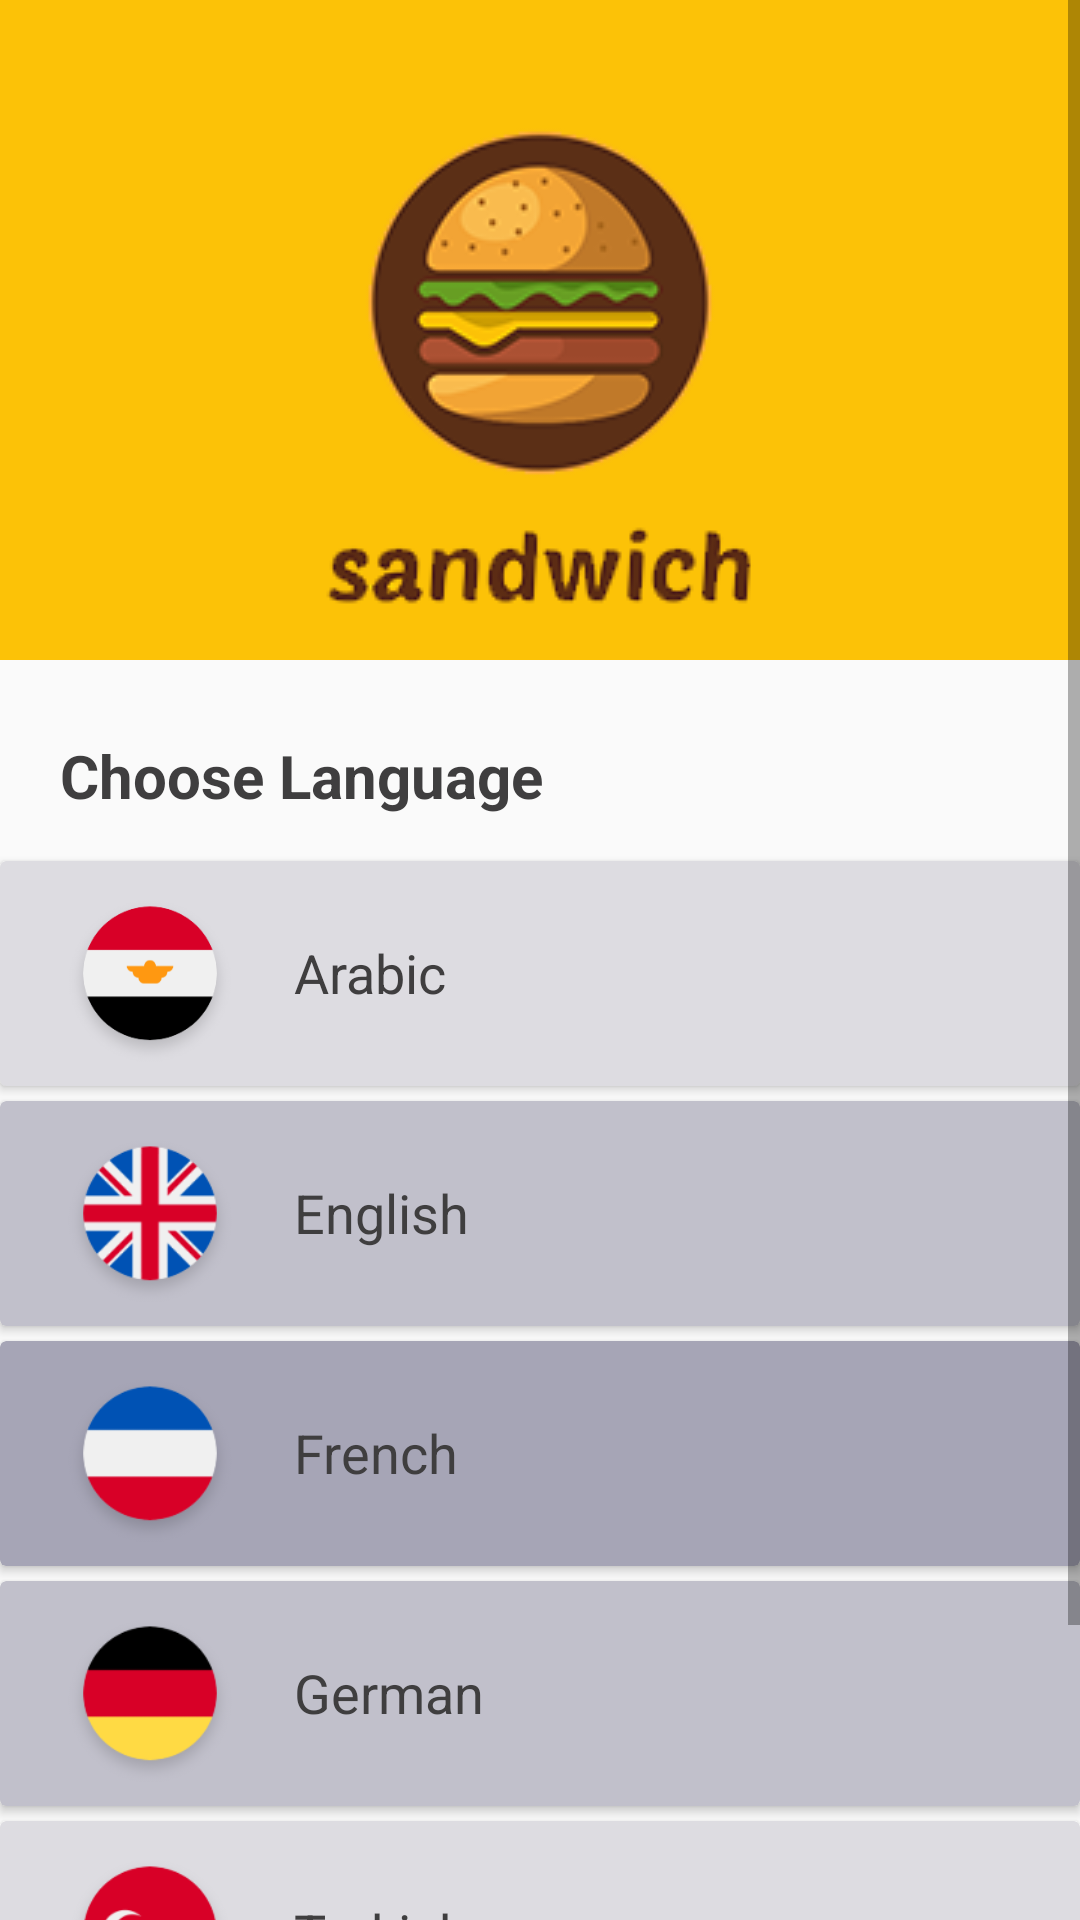

Write the Android layout XML for this screen, with the resource values it uses.
<!-- AndroidManifest.xml: application theme AppTheme -->
<!-- res/layout/activity_choose_language.xml -->
<?xml version="1.0" encoding="utf-8"?>
<ScrollView android:layout_width="match_parent"
    android:layout_height="match_parent"
    android:fillViewport="true"
    xmlns:android="http://schemas.android.com/apk/res/android">
    xmlns:android="http://schemas.android.com/apk/res/android" />
<androidx.constraintlayout.widget.ConstraintLayout xmlns:android="http://schemas.android.com/apk/res/android"
    xmlns:app="http://schemas.android.com/apk/res-auto"
    xmlns:tools="http://schemas.android.com/tools"
    android:layout_width="match_parent"
    android:layout_height="match_parent"
    tools:context=".ChooseLanguage">
    <ImageView
        android:id="@+id/logogbackground"
        android:layout_width="match_parent"
        android:layout_height="220dp"
        android:background="#FCC207"
        app:layout_constraintStart_toStartOf="parent"
        app:layout_constraintTop_toTopOf="parent" />

    <ImageView
        android:id="@+id/imageView"
        android:layout_width="match_parent"
        android:layout_height="wrap_content"
        android:layout_marginTop="40dp"
        android:src="@drawable/sandwish"

        app:layout_constraintStart_toStartOf="parent"
        app:layout_constraintTop_toTopOf="parent" />
    <TextView
        android:id="@+id/chooselanguage"
        android:layout_width="wrap_content"
        android:layout_height="wrap_content"
        app:layout_constraintTop_toBottomOf="@+id/imageView"
        app:layout_constraintStart_toStartOf="parent"
        android:text="Choose Language"
        android:textSize="20sp"
        android:textColor="#3F3E3F"
        android:layout_marginTop="30dp"
        android:textStyle="bold"
        android:layout_marginLeft="20dp"
        />
    <androidx.cardview.widget.CardView
        android:id="@+id/arabiccardview"
        android:layout_width="match_parent"
        android:layout_height="75dp"
        app:cardBackgroundColor="#dddce1"
        app:layout_constraintTop_toBottomOf="@+id/chooselanguage"
        android:layout_marginTop="15dp"
        >
        <androidx.constraintlayout.widget.ConstraintLayout
            android:layout_width="wrap_content"
            android:layout_height="wrap_content">
            <ImageView
                android:id="@+id/egyptflag"
                android:layout_width="60dp"
                android:layout_height="60dp"
                app:layout_constraintStart_toStartOf="parent"
                app:layout_constraintTop_toTopOf="parent"
                android:src="@drawable/egypt"
                android:layout_marginLeft="20dp"
                android:layout_marginTop="10dp"
                />
            <TextView
                android:layout_width="wrap_content"
                android:layout_height="wrap_content"
                android:layout_marginLeft="18dp"
                app:layout_constraintStart_toEndOf="@id/egyptflag"
                app:layout_constraintTop_toTopOf="parent"
                android:text="Arabic"
                android:textColor="#3F3E3F"
                android:textSize="18sp"
                android:layout_marginTop="25dp"

                />

        </androidx.constraintlayout.widget.ConstraintLayout>
    </androidx.cardview.widget.CardView>
    <androidx.cardview.widget.CardView
        android:id="@+id/englishcardview"
        android:layout_width="match_parent"
        android:layout_height="75dp"
        app:cardBackgroundColor="#c1c0cb"
        app:layout_constraintTop_toBottomOf="@+id/arabiccardview"
        android:layout_marginTop="5dp"
        >
        <androidx.constraintlayout.widget.ConstraintLayout
            android:layout_width="wrap_content"
            android:layout_height="wrap_content">
            <ImageView
                android:id="@+id/ukflag"
                android:layout_width="60dp"
                android:layout_height="60dp"
                app:layout_constraintStart_toStartOf="parent"
                app:layout_constraintTop_toTopOf="parent"
                android:src="@drawable/uk"
                android:layout_marginLeft="20dp"
                android:layout_marginTop="10dp"
                />
            <TextView
                android:layout_width="wrap_content"
                android:layout_height="wrap_content"
                android:layout_marginLeft="18dp"
                app:layout_constraintStart_toEndOf="@id/ukflag"
                app:layout_constraintTop_toTopOf="parent"
                android:text="English"
                android:textColor="#3F3E3F"
                android:textSize="18sp"
                android:layout_marginTop="25dp"
                />

        </androidx.constraintlayout.widget.ConstraintLayout>
    </androidx.cardview.widget.CardView>
    <androidx.cardview.widget.CardView
        android:id="@+id/francecardview"
        android:layout_width="match_parent"
        android:layout_height="75dp"
        app:cardBackgroundColor="#a6a5b6"
        app:layout_constraintTop_toBottomOf="@+id/englishcardview"
        android:layout_marginTop="5dp"
        >
        <androidx.constraintlayout.widget.ConstraintLayout
            android:layout_width="wrap_content"
            android:layout_height="wrap_content">
            <ImageView
                android:id="@+id/franceflag"
                android:layout_width="60dp"
                android:layout_height="60dp"
                app:layout_constraintStart_toStartOf="parent"
                app:layout_constraintTop_toTopOf="parent"
                android:src="@drawable/france"
                android:layout_marginLeft="20dp"
                android:layout_marginTop="10dp"
                />
            <TextView
                android:layout_width="wrap_content"
                android:layout_height="wrap_content"
                android:layout_marginLeft="18dp"
                app:layout_constraintStart_toEndOf="@id/franceflag"
                app:layout_constraintTop_toTopOf="parent"
                android:text="French"
                android:textColor="#3F3E3F"
                android:textSize="18sp"
                android:layout_marginTop="25dp"
                />

        </androidx.constraintlayout.widget.ConstraintLayout>
    </androidx.cardview.widget.CardView>
    <androidx.cardview.widget.CardView
        android:id="@+id/germanycardview"
        android:layout_width="match_parent"
        android:layout_height="75dp"
        app:cardBackgroundColor="#c1c0cb"
        app:layout_constraintTop_toBottomOf="@+id/francecardview"
        android:layout_marginTop="5dp"
        >
        <androidx.constraintlayout.widget.ConstraintLayout
            android:layout_width="wrap_content"
            android:layout_height="wrap_content">
            <ImageView
                android:id="@+id/geermanyflag"
                android:layout_width="60dp"
                android:layout_height="60dp"
                app:layout_constraintStart_toStartOf="parent"
                app:layout_constraintTop_toTopOf="parent"
                android:src="@drawable/germany"
                android:layout_marginLeft="20dp"
                android:layout_marginTop="10dp"
                />
            <TextView
                android:layout_width="wrap_content"
                android:layout_height="wrap_content"
                android:layout_marginLeft="18dp"
                app:layout_constraintStart_toEndOf="@id/geermanyflag"
                app:layout_constraintTop_toTopOf="parent"
                android:text="German"
                android:textColor="#3F3E3F"
                android:textSize="18sp"
                android:layout_marginTop="25dp"
                />

        </androidx.constraintlayout.widget.ConstraintLayout>
    </androidx.cardview.widget.CardView>
    <androidx.cardview.widget.CardView
        android:id="@+id/turkeycardview"
        android:layout_width="match_parent"
        android:layout_height="75dp"
        app:cardBackgroundColor="#dddce1"
        app:layout_constraintTop_toBottomOf="@+id/germanycardview"
        android:layout_marginTop="5dp"
        >
        <androidx.constraintlayout.widget.ConstraintLayout
            android:layout_width="wrap_content"
            android:layout_height="wrap_content">
            <ImageView
                android:id="@+id/turkeyflag"
                android:layout_width="60dp"
                android:layout_height="60dp"
                app:layout_constraintStart_toStartOf="parent"
                app:layout_constraintTop_toTopOf="parent"
                android:src="@drawable/turkey"
                android:layout_marginLeft="20dp"
                android:layout_marginTop="10dp"
                />
            <TextView
                android:layout_width="wrap_content"
                android:layout_height="wrap_content"
                android:layout_marginLeft="18dp"
                app:layout_constraintStart_toEndOf="@id/turkeyflag"
                app:layout_constraintTop_toTopOf="parent"
                android:text="Turkish"
                android:textColor="#3F3E3F"
                android:textSize="18sp"
                android:layout_marginTop="25dp"
                />

        </androidx.constraintlayout.widget.ConstraintLayout>
    </androidx.cardview.widget.CardView>
    <Button
        android:layout_width="138dp"
        android:layout_height="59dp"
        android:background="@drawable/loginbuttoncurve"
        app:layout_constraintTop_toBottomOf="@id/turkeycardview"
        app:layout_constraintStart_toStartOf="parent"
        app:layout_constraintEnd_toEndOf="parent"
        android:layout_marginTop="15dp"
        android:text="Confirm"
        android:textSize="18sp"
        android:textColor="#3F3E3F"
        android:textAllCaps="false"

    />
</androidx.constraintlayout.widget.ConstraintLayout>
</ScrollView>
<!-- resources referenced by this layout -->
<resources>
  <!-- drawable egypt: png bitmap (drawable, 10169 bytes) -->
  <!-- drawable france: png bitmap (drawable, 5878 bytes) -->
  <!-- drawable germany: png bitmap (drawable, 5267 bytes) -->
  <!-- drawable loginbuttoncurve (drawable) -->
  <?xml version="1.0" encoding="utf-8"?>
  <shape xmlns:android="http://schemas.android.com/apk/res/android">
  
      <solid android:color="#FCC207"/>
  
      <corners
          android:bottomRightRadius="24dp"
          android:bottomLeftRadius="24dp"
          android:topLeftRadius="24dp"
          android:topRightRadius="24dp"/>
  
  </shape>
  <!-- drawable sandwish: png bitmap (drawable, 21129 bytes) -->
  <!-- drawable turkey: png bitmap (drawable, 7143 bytes) -->
  <!-- drawable uk: png bitmap (drawable, 8729 bytes) -->
  <style name="AppTheme" parent="Theme.AppCompat.Light.NoActionBar">
          
          <item name="colorPrimary">@color/colorPrimary</item>
          <item name="colorPrimaryDark">@color/colorPrimaryDark</item>
          <item name="colorAccent">@color/colorAccent</item>
      </style>
  <color name="colorPrimary">#008577</color>
  <color name="colorPrimaryDark">#00574B</color>
  <color name="colorAccent">#D81B60</color>
</resources>
